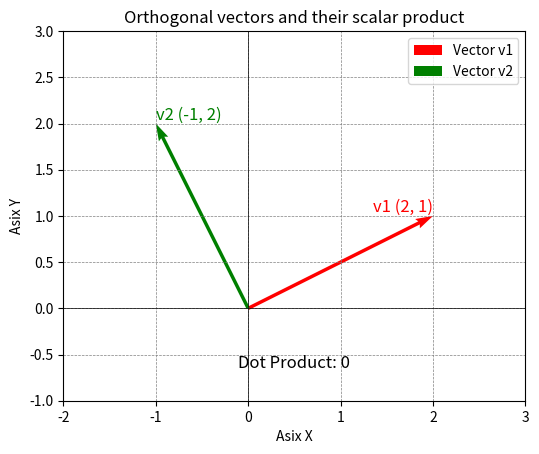

This chart was generated by the following Python code:
import numpy as np 
import matplotlib.pyplot as plt

# perpendicular vectors

v1 = np.array([2, 1])
v2 = np.array([-1, 2])

dot_product = np.dot(v1, v2)  # 0
print(dot_product)

fig, ax = plt.subplots()
ax.quiver(0, 0, v1[0], v1[1], angles='xy', scale_units='xy', scale=1, color='r', label='Vector v1')
ax.quiver(0, 0, v2[0], v2[1], angles='xy', scale_units='xy', scale=1, color='g', label='Vector v2')

ax.text(v1[0], v1[1], f'v1 ({v1[0]}, {v1[1]})', fontsize=12, ha='right', va='bottom', color='r')
ax.text(v2[0], v2[1], f'v2 ({v2[0]}, {v2[1]})', fontsize=12, ha='left', va='bottom', color='g')
ax.text(0.5, -0.5, f'Dot Product: {dot_product}', fontsize=12, ha='center', va='top')

ax.axhline(0, color='black', linewidth=0.5)
ax.axvline(0, color='black', linewidth=0.5)
ax.grid(color='gray', linestyle='--', linewidth=0.5)
ax.set_aspect('equal', adjustable='box')
ax.set_xlim([-2, 3])
ax.set_ylim([-1, 3])
ax.set_xlabel('Asix X')
ax.set_ylabel('Asix Y')
ax.set_title('Orthogonal vectors and their scalar product')

plt.legend()
plt.show()
